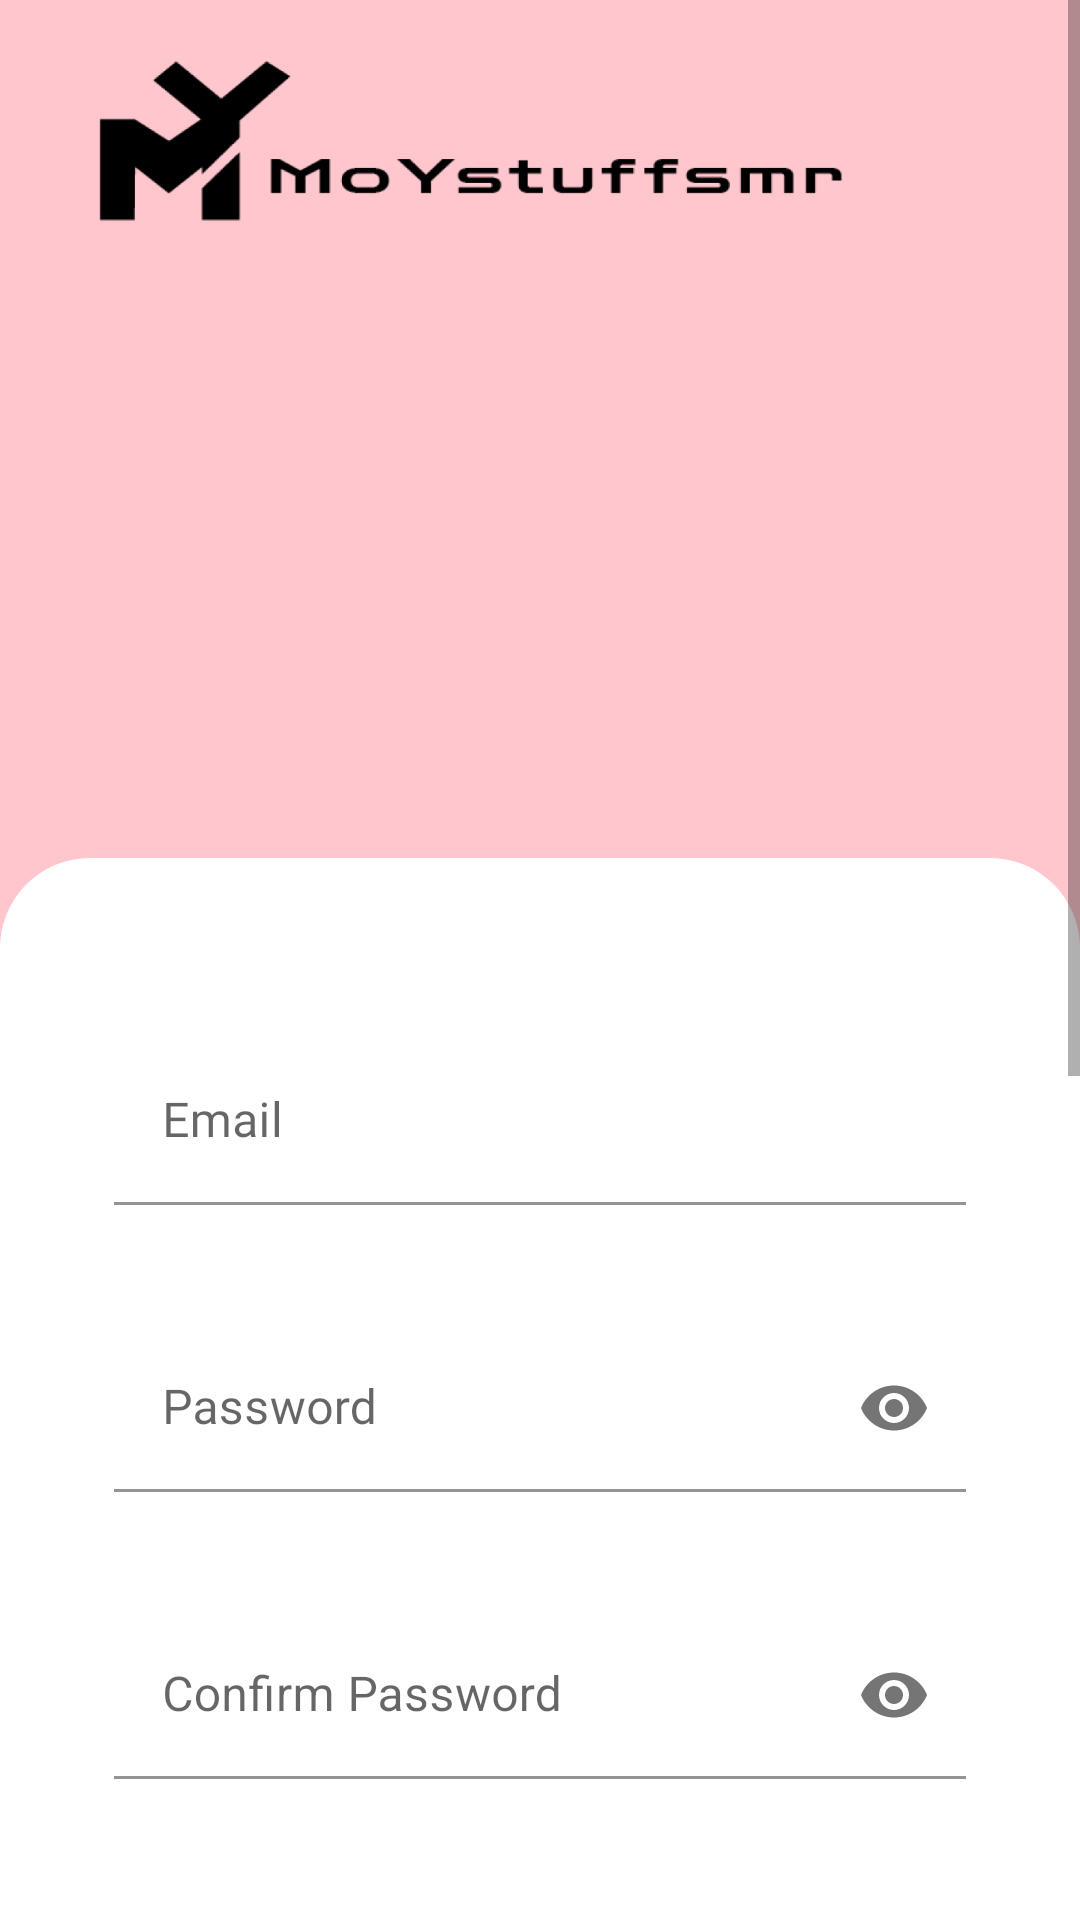

The Android layout XML behind this screen, and the referenced resources:
<!-- AndroidManifest.xml: application theme Theme.MyEcommerceApp -->
<!-- res/layout/fragment_register.xml -->
<?xml version="1.0" encoding="utf-8"?>
<androidx.constraintlayout.widget.ConstraintLayout xmlns:android="http://schemas.android.com/apk/res/android"
    xmlns:app="http://schemas.android.com/apk/res-auto"
    xmlns:tools="http://schemas.android.com/tools"
    android:layout_width="match_parent"
    android:layout_height="match_parent"
    android:background="@color/background"
    tools:context=".ui.auth.register.RegisterFragment">

    <ScrollView
        android:id="@+id/scrollView"
        android:layout_width="0dp"
        android:layout_height="wrap_content"
        app:layout_constraintEnd_toEndOf="parent"
        app:layout_constraintStart_toStartOf="parent"
        app:layout_constraintTop_toTopOf="parent">

        <LinearLayout
            android:layout_width="match_parent"
            android:layout_height="wrap_content"
            android:orientation="vertical">

            <androidx.appcompat.widget.AppCompatImageView
                android:id="@+id/appCompatImageView"
                android:layout_width="251dp"
                android:layout_height="61dp"
                android:layout_marginStart="32dp"
                android:layout_marginTop="15dp"
                android:src="@drawable/artboard2"
                app:layout_constraintStart_toStartOf="parent"
                app:layout_constraintTop_toTopOf="parent" />

            <FrameLayout
                android:layout_width="wrap_content"
                android:layout_height="wrap_content"
                android:layout_gravity="center">

                <com.google.android.material.imageview.ShapeableImageView
                    android:id="@+id/tv_user_img_prev"
                    android:layout_width="171dp"
                    android:layout_height="171dp"
                    android:layout_gravity="center_horizontal"
                    android:layout_marginTop="15dp"
                    app:shapeAppearance="@style/circleImageView"
                    android:scaleType="centerCrop"
                    android:src="@drawable/user" />

                <androidx.appcompat.widget.AppCompatImageView
                    android:id="@+id/img_picker_btn"
                    android:layout_width="wrap_content"
                    android:layout_height="wrap_content"
                    android:src="@drawable/ic_baseline_camera_alt_24"
                    android:background="@drawable/bg_rounded_white"
                    android:padding="12dp"
                    android:layout_gravity="bottom|end"/>

            </FrameLayout>

            <LinearLayout
                android:id="@+id/layout_signup_form"
                android:layout_width="match_parent"
                android:layout_height="wrap_content"
                android:layout_marginTop="24dp"
                android:background="@drawable/bg_rounded_form"
                android:orientation="vertical">

                <com.google.android.material.textfield.TextInputLayout
                    android:id="@+id/layout_edt_email"
                    style="@style/Widget.MaterialComponents.TextInputLayout.FilledBox"
                    android:layout_width="match_parent"
                    android:layout_height="wrap_content"
                    android:layout_marginTop="60dp"
                    android:layout_marginHorizontal="38dp"
                    android:hint="@string/email_string"
                    app:boxBackgroundColor="@color/white">

                    <com.google.android.material.textfield.TextInputEditText
                        android:id="@+id/edt_email"
                        android:layout_width="match_parent"
                        android:layout_height="wrap_content"
                        android:fontFamily="@font/poppinsregular"
                        android:inputType="textEmailAddress" />

                </com.google.android.material.textfield.TextInputLayout>

                <com.google.android.material.textfield.TextInputLayout
                    android:id="@+id/layout_edt_password"
                    style="@style/Widget.MaterialComponents.TextInputLayout.FilledBox"
                    android:layout_width="match_parent"
                    android:layout_height="wrap_content"
                    android:layout_marginTop="40dp"
                    android:layout_marginHorizontal="38dp"
                    android:hint="@string/password_string"
                    app:boxBackgroundColor="@color/white"
                    app:endIconMode="password_toggle">

                    <com.google.android.material.textfield.TextInputEditText
                        android:id="@+id/edt_password"
                        android:layout_width="match_parent"
                        android:layout_height="wrap_content"
                        android:fontFamily="@font/poppinsregular"
                        android:inputType="textPassword" />

                </com.google.android.material.textfield.TextInputLayout>

                <com.google.android.material.textfield.TextInputLayout
                    android:id="@+id/layout_edt_confirm_password"
                    style="@style/Widget.MaterialComponents.TextInputLayout.FilledBox"
                    android:layout_width="match_parent"
                    android:layout_height="wrap_content"
                    android:layout_marginTop="40dp"
                    android:layout_marginHorizontal="38dp"
                    android:hint="@string/confirm_password_string"
                    android:fontFamily="@font/poppinsregular"
                    app:boxBackgroundColor="@color/white"
                    app:endIconMode="password_toggle">

                    <com.google.android.material.textfield.TextInputEditText
                        android:id="@+id/edt_confirm_password"
                        android:layout_width="match_parent"
                        android:layout_height="wrap_content"
                        android:inputType="textPassword" />

                </com.google.android.material.textfield.TextInputLayout>

                <com.google.android.material.textfield.TextInputLayout
                    android:id="@+id/layout_edt_name"
                    style="@style/Widget.MaterialComponents.TextInputLayout.FilledBox"
                    android:layout_width="match_parent"
                    android:layout_height="wrap_content"
                    android:layout_marginTop="40dp"
                    android:layout_marginHorizontal="38dp"
                    android:hint="@string/name_string"
                    android:fontFamily="@font/poppinsregular"
                    app:boxBackgroundColor="@color/white">

                    <com.google.android.material.textfield.TextInputEditText
                        android:id="@+id/edt_name"
                        android:layout_width="match_parent"
                        android:layout_height="wrap_content"
                        android:inputType="text" />

                </com.google.android.material.textfield.TextInputLayout>

                <com.google.android.material.textfield.TextInputLayout
                    android:id="@+id/layout_edt_phone"
                    style="@style/Widget.MaterialComponents.TextInputLayout.FilledBox"
                    android:layout_width="match_parent"
                    android:layout_height="wrap_content"
                    android:layout_marginTop="40dp"
                    android:layout_marginHorizontal="38dp"
                    android:hint="@string/email_phone"
                    android:fontFamily="@font/poppinsregular"
                    app:boxBackgroundColor="@color/white">

                    <com.google.android.material.textfield.TextInputEditText
                        android:id="@+id/edt_phone"
                        android:layout_width="match_parent"
                        android:layout_height="wrap_content"
                        android:inputType="number" />

                </com.google.android.material.textfield.TextInputLayout>

                <TextView
                    android:layout_width="wrap_content"
                    android:layout_height="wrap_content"
                    android:layout_marginTop="35dp"
                    android:layout_marginHorizontal="38dp"
                    android:fontFamily="@font/poppinsregular"
                    android:text="@string/gender_string" />

                <RadioGroup
                    android:id="@+id/rg_gender"
                    android:layout_width="match_parent"
                    android:layout_height="wrap_content"
                    android:layout_marginTop="10dp"
                    android:layout_marginHorizontal="38dp"
                    android:orientation="horizontal">

                    <RadioButton
                        android:id="@+id/rg_male"
                        android:layout_width="150dp"
                        android:layout_height="wrap_content"
                        android:fontFamily="@font/poppinsregular"
                        android:text="@string/male_string" />

                    <RadioButton
                        android:id="@+id/rg_female"
                        android:layout_width="150dp"
                        android:layout_height="wrap_content"
                        android:fontFamily="@font/poppinsregular"
                        android:text="@string/female_string" />

                </RadioGroup>

                <com.google.android.material.button.MaterialButton
                    android:id="@+id/btn_signup"
                    android:layout_width="279dp"
                    android:layout_height="wrap_content"
                    android:layout_gravity="center_horizontal"
                    android:layout_marginTop="50dp"
                    android:layout_marginHorizontal="38dp"
                    android:padding="15dp"
                    android:text="@string/signup_string"
                    android:textAllCaps="false"
                    android:fontFamily="@font/poppinsregular"
                    app:cornerRadius="7dp"
                    android:backgroundTint="@color/light_red"/>

                <LinearLayout
                    android:id="@+id/btn_to_login"
                    android:layout_width="match_parent"
                    android:layout_height="wrap_content"
                    android:orientation="horizontal"
                    android:background="@drawable/bg_btn_to_login"
                    android:layout_marginTop="74dp">

                    <TextView
                        android:layout_width="match_parent"
                        android:layout_height="wrap_content"
                        android:padding="18dp"
                        android:text="@string/login_string"
                        android:fontFamily="@font/poppinsregular"
                        android:textSize="18sp"
                        android:gravity="center"
                        android:textColor="@color/white" />

                </LinearLayout>

            </LinearLayout>

        </LinearLayout>

    </ScrollView>

</androidx.constraintlayout.widget.ConstraintLayout>
<!-- resources referenced by this layout -->
<resources>
  <color name="background">#FFC7CD</color>
  <color name="light_red">#EB848E</color>
  <color name="white">#FFFFFFFF</color>
  <!-- drawable artboard2: png bitmap (drawable, 15056 bytes) -->
  <!-- drawable bg_rounded_form (drawable) -->
  <?xml version="1.0" encoding="utf-8"?>
  <shape xmlns:android="http://schemas.android.com/apk/res/android"
      android:shape="rectangle">
  
      <solid android:color="@color/white"/>
      <corners android:topLeftRadius="30dp"
          android:topRightRadius="30dp" />
  
  </shape>
  <string name="confirm_password_string">Confirm Password</string>
  <string name="email_phone">Phone</string>
  <string name="email_string">Email</string>
  <string name="female_string">Female</string>
  <string name="gender_string">Gender</string>
  <string name="login_string">Login</string>
  <string name="male_string">Male</string>
  <string name="name_string">Name</string>
  <string name="password_string">Password</string>
  <string name="signup_string">Sign Up</string>
  <style name="circleImageView" parent="">
          <item name="cornerFamily">rounded</item>
          <item name="cornerSize">50%</item>
      </style>
  <style name="Theme.MyEcommerceApp" parent="Theme.MaterialComponents.DayNight.NoActionBar">
          
          <item name="colorPrimary">@color/background</item>
          <item name="colorPrimaryVariant">@color/background</item>
          <item name="colorOnPrimary">@color/white</item>
          
          <item name="colorSecondary">@color/teal_200</item>
          <item name="colorSecondaryVariant">@color/teal_700</item>
          <item name="colorOnSecondary">@color/black</item>
          
          <item name="android:statusBarColor">?attr/colorPrimaryVariant</item>
          
      </style>
  <color name="teal_200">#FF03DAC5</color>
  <color name="teal_700">#FF018786</color>
  <color name="black">#FF000000</color>
</resources>
